The GitHub repository pushpendra135/vortex_rotation contains a labelled image folder "CNN Model" with 2 categories: anticlockwise, clockwise. Examples follow, each with its label.

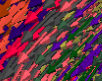
Label: anticlockwise

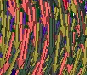
Label: clockwise

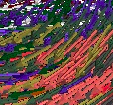
Label: clockwise

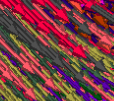
Label: anticlockwise

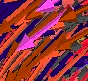
Label: anticlockwise

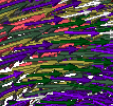
Label: clockwise
